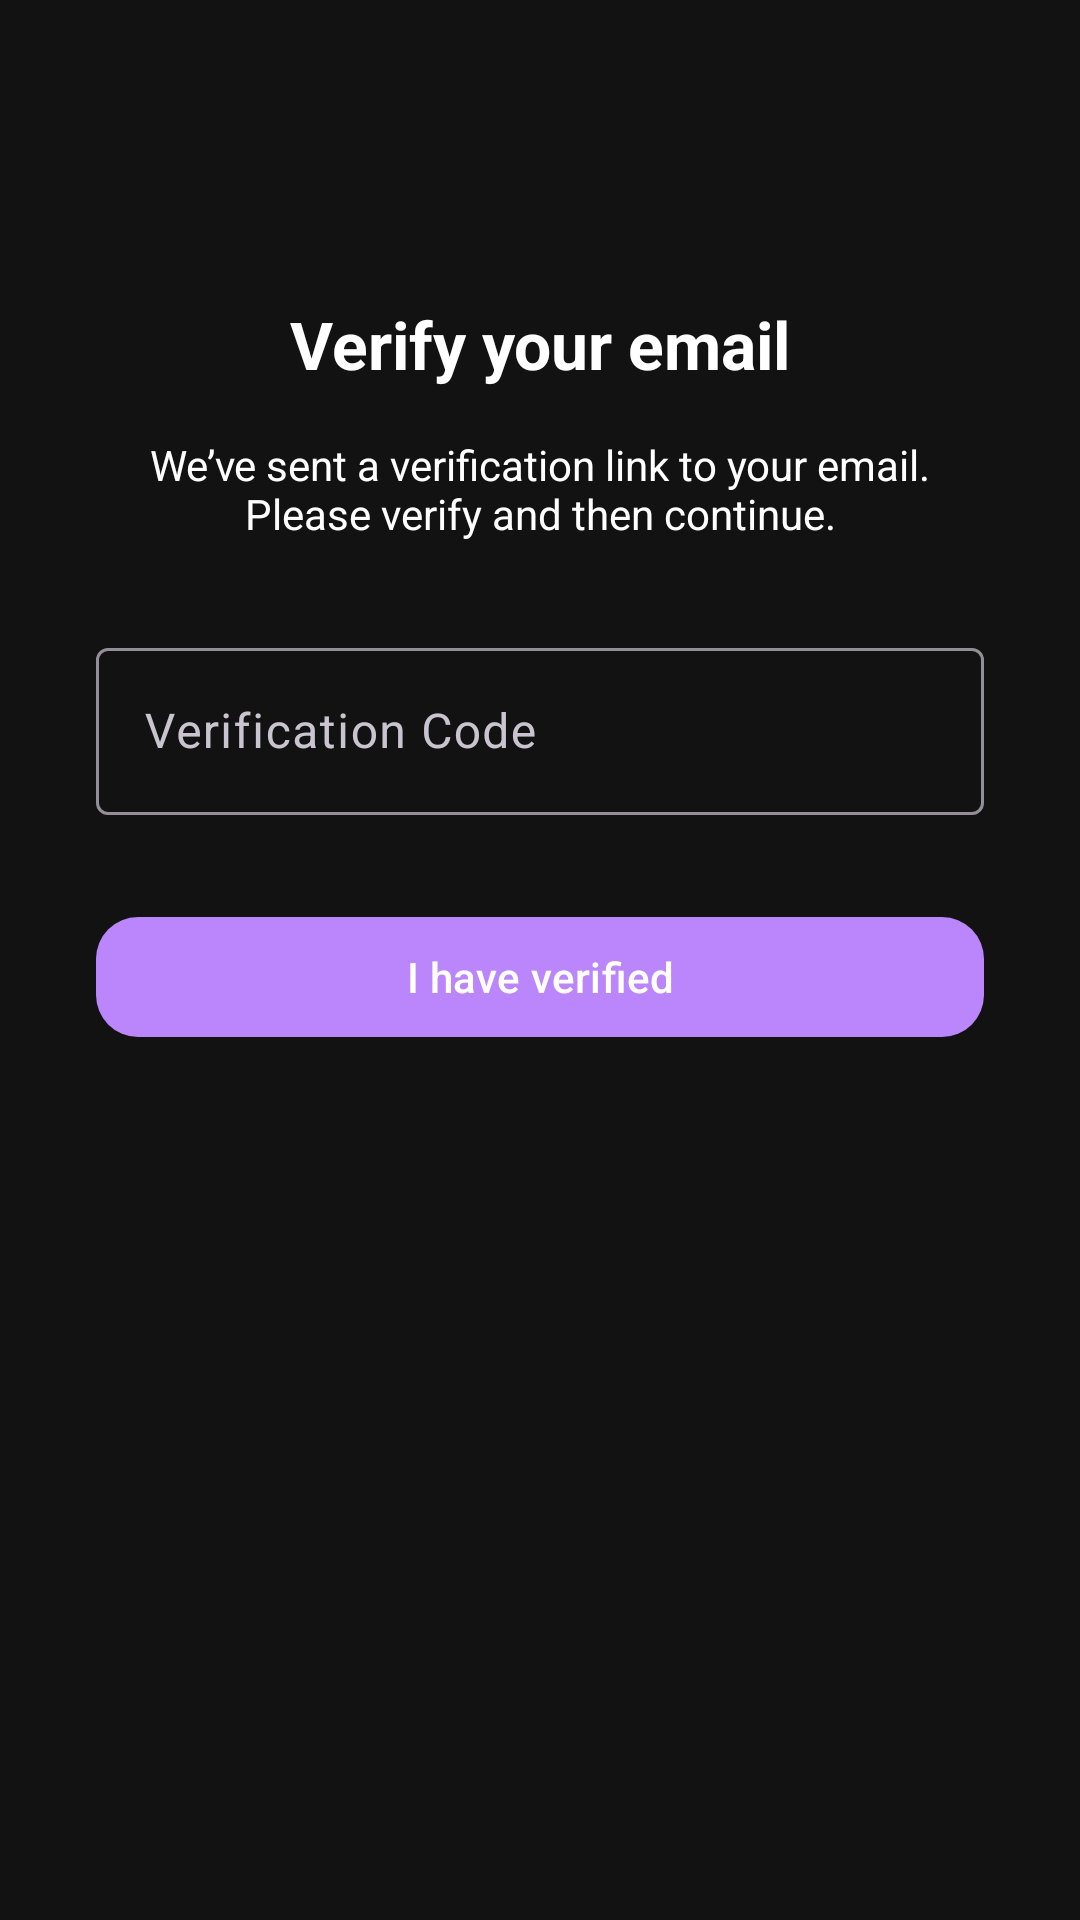

Layout XML and referenced resources for this Android screen:
<!-- AndroidManifest.xml: application theme Theme.Auria -->
<!-- res/layout/activity_verify_code.xml -->
<?xml version="1.0" encoding="utf-8"?>
<androidx.constraintlayout.widget.ConstraintLayout
    xmlns:android="http://schemas.android.com/apk/res/android"
    xmlns:app="http://schemas.android.com/apk/res-auto"
    android:layout_width="match_parent"
    android:layout_height="match_parent"
    android:background="@color/auria_bg">

    
    <TextView
        android:id="@+id/title"
        android:layout_width="wrap_content"
        android:layout_height="wrap_content"
        android:text="Verify your email"
        android:textSize="22sp"
        android:textStyle="bold"
        android:textColor="#ffffff"
        app:layout_constraintTop_toTopOf="parent"
        app:layout_constraintStart_toStartOf="parent"
        app:layout_constraintEnd_toEndOf="parent"
        android:layout_marginTop="100dp"/>

    
    <TextView
        android:id="@+id/info"
        android:layout_width="0dp"
        android:layout_height="wrap_content"
        android:text="We’ve sent a verification link to your email. Please verify and then continue."
        android:textSize="14sp"
        android:textColor="#ffffff"
        android:gravity="center"
        app:layout_constraintTop_toBottomOf="@id/title"
        app:layout_constraintStart_toStartOf="parent"
        app:layout_constraintEnd_toEndOf="parent"
        android:layout_marginTop="16dp"
        android:layout_marginStart="32dp"
        android:layout_marginEnd="32dp"/>

    
    <com.google.android.material.textfield.TextInputLayout
        android:id="@+id/codeLayout"
        android:layout_width="0dp"
        android:layout_height="wrap_content"
        android:hint="Verification Code"
        app:boxBackgroundMode="outline"
        app:layout_constraintTop_toBottomOf="@id/info"
        app:layout_constraintStart_toStartOf="parent"
        app:layout_constraintEnd_toEndOf="parent"
        android:layout_marginTop="30dp"
        android:layout_marginStart="32dp"
        android:layout_marginEnd="32dp">

        <com.google.android.material.textfield.TextInputEditText
            android:id="@+id/codeEt"
            android:layout_width="match_parent"
            android:layout_height="wrap_content"
            android:inputType="number"/>
    </com.google.android.material.textfield.TextInputLayout>

    
    <com.google.android.material.button.MaterialButton
        android:id="@+id/verifyBtn"
        android:layout_width="0dp"
        android:layout_height="wrap_content"
        android:text="I have verified"
        app:cornerRadius="14dp"
        app:layout_constraintTop_toBottomOf="@id/codeLayout"
        app:layout_constraintStart_toStartOf="parent"
        app:layout_constraintEnd_toEndOf="parent"
        android:layout_marginTop="30dp"
        android:layout_marginStart="32dp"
        android:layout_marginEnd="32dp"/>

</androidx.constraintlayout.widget.ConstraintLayout>
<!-- resources referenced by this layout -->
<resources>
  <color name="auria_bg">#121212</color>
  <style name="Theme.Auria" parent="Theme.Material3.Dark.NoActionBar">
          <item name="colorPrimary">@color/auria_primary</item>
          <item name="colorPrimaryVariant">@color/auria_primary_dark</item>
          <item name="colorOnPrimary">@color/white</item>
          <item name="android:statusBarColor" tools:targetApi="l">?attr/colorPrimaryVariant</item>
          <item name="android:windowLightStatusBar" tools:targetApi="m">false</item>
      </style>
  <color name="auria_primary">#BB86FC</color>
  <color name="auria_primary_dark">#3700B3</color>
  <color name="white">#FFFFFF</color>
</resources>
